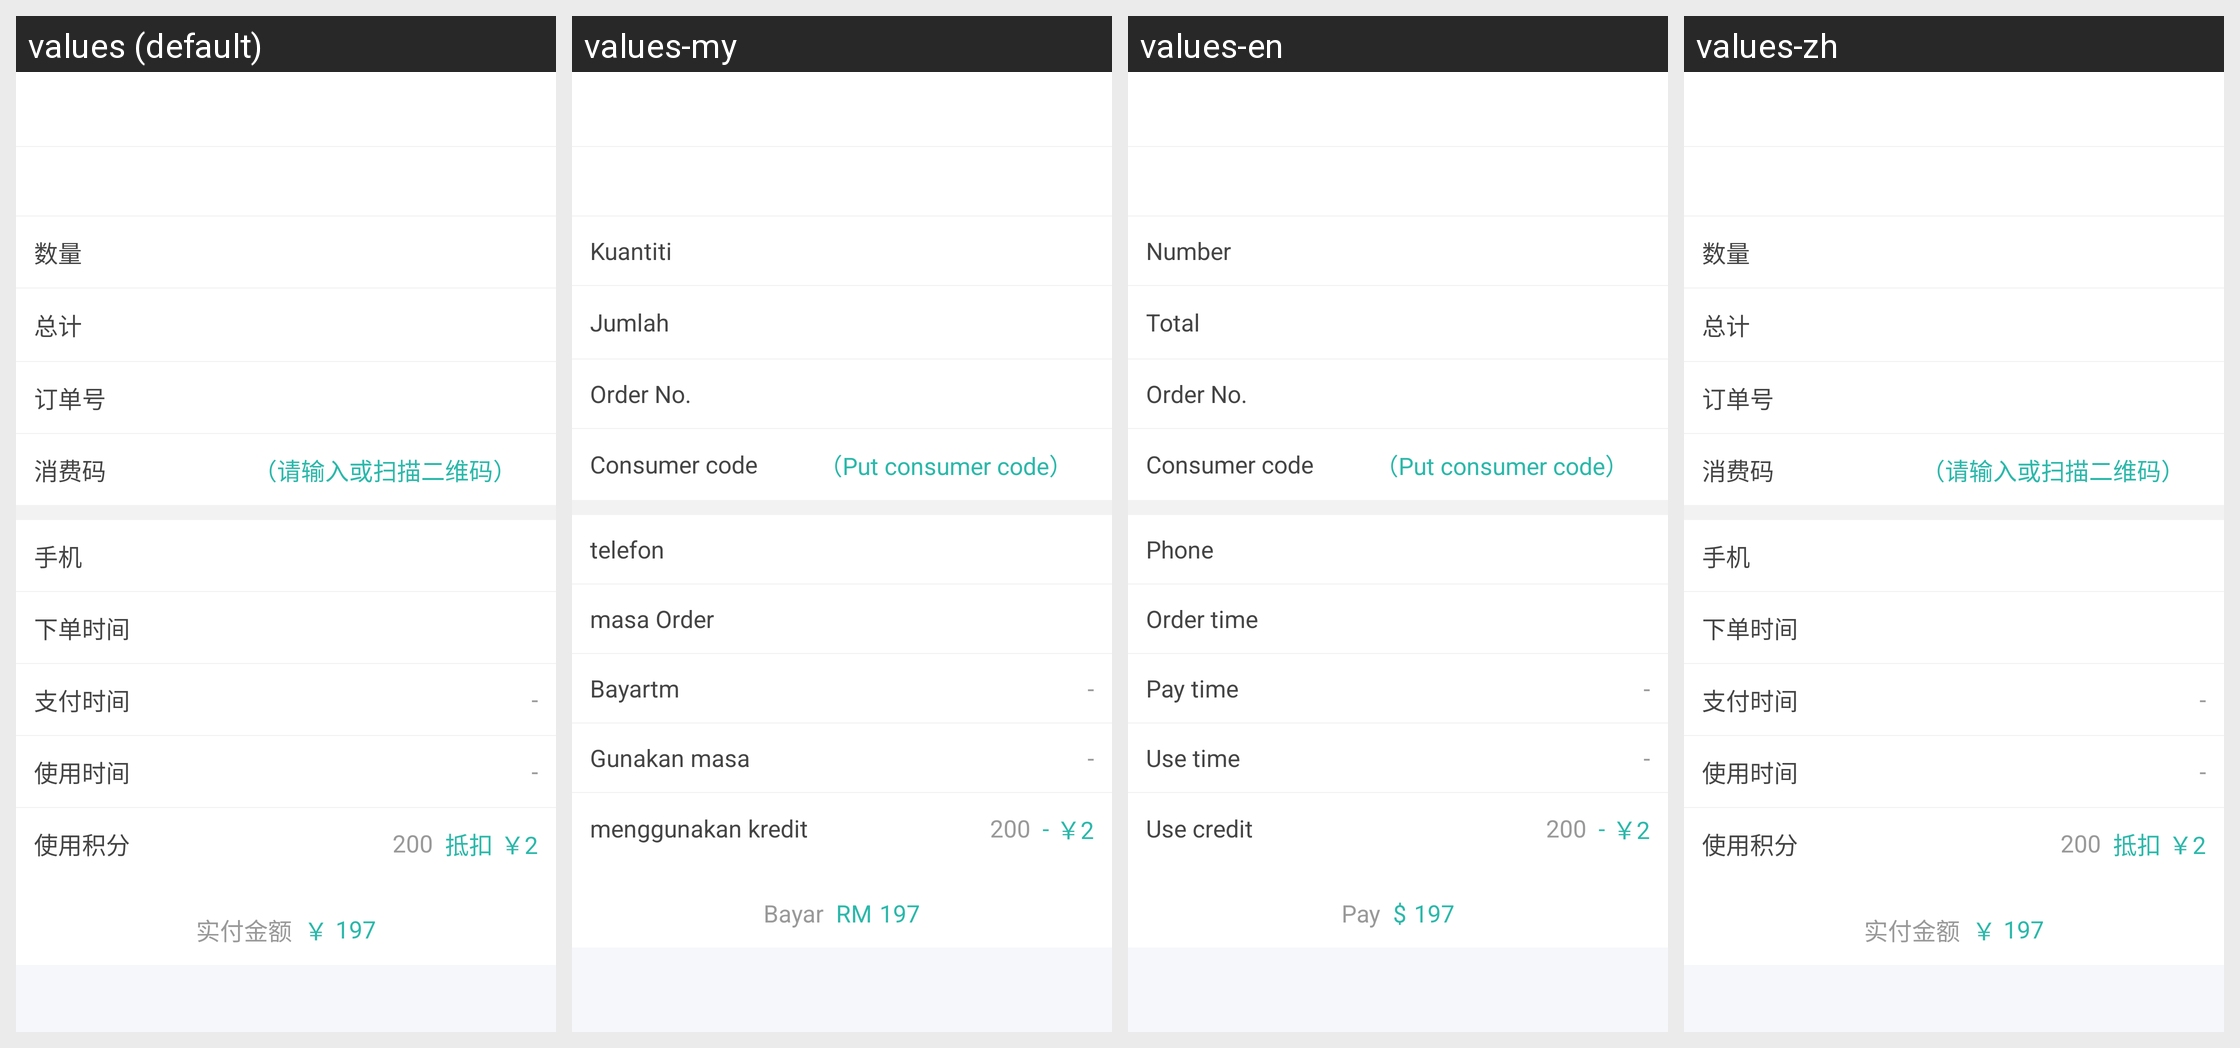

This grid shows one Android layout under several languages. Give, for every string resource on the screen, its name, the default text and each shown locale's text.
Android screen res/layout/activity_business_order_details.xml rendered under 4 locales, left to right: values (default), values-my, values-en, values-zh. Device: Nexus 5 (rendered at 1080×1920; each locale shown at half size, 540×960, under a caption strip naming it); theme AppTheme.
Strings drawn on this screen, with the default value and each locale's value (text and hints the layout hard-codes, and strings that could not be matched under every locale, appear in the picture but are not listed):

grouporder_pay_count
  values: 数量
  values-my: Kuantiti
  values-en: Number
  values-zh: 数量

grouporder_pay_total
  values: 总计
  values-my: Jumlah
  values-en: Total
  values-zh: 总计

grouporder_pay_order_number
  values: 订单号
  values-my: Order No.
  values-en: Order No.
  values-zh: 订单号

grouporder_pay_consumption_code
  values: 消费码
  values-my: Consumer code
  values-en: Consumer code
  values-zh: 消费码

businessorderdetails_putconsumercode
  values: （请输入或扫描二维码）
  values-my: （Put consumer code）
  values-en: （Put consumer code）
  values-zh: （请输入或扫描二维码）

grouporder_pay_phone
  values: 手机
  values-my: telefon
  values-en: Phone
  values-zh: 手机

grouporder_pay_order_time
  values: 下单时间
  values-my: masa Order
  values-en: Order time
  values-zh: 下单时间

grouporder_pay_paytime
  values: 支付时间
  values-my: Bayartm
  values-en: Pay time
  values-zh: 支付时间

grouporder_pay_use_time
  values: 使用时间
  values-my: Gunakan masa
  values-en: Use time
  values-zh: 使用时间

grouporder_pay_use_integral
  values: 使用积分
  values-my: menggunakan kredit
  values-en: Use credit
  values-zh: 使用积分

grouporder_pay_deduction
  values: 抵扣
  values-my: -
  values-en: -
  values-zh: 抵扣

grouporder_pay_reality_money
  values: 实付金额
  values-my: Bayar
  values-en: Pay
  values-zh: 实付金额

money_symbol
  values: ￥
  values-my: RM
  values-en: $
  values-zh: ￥
